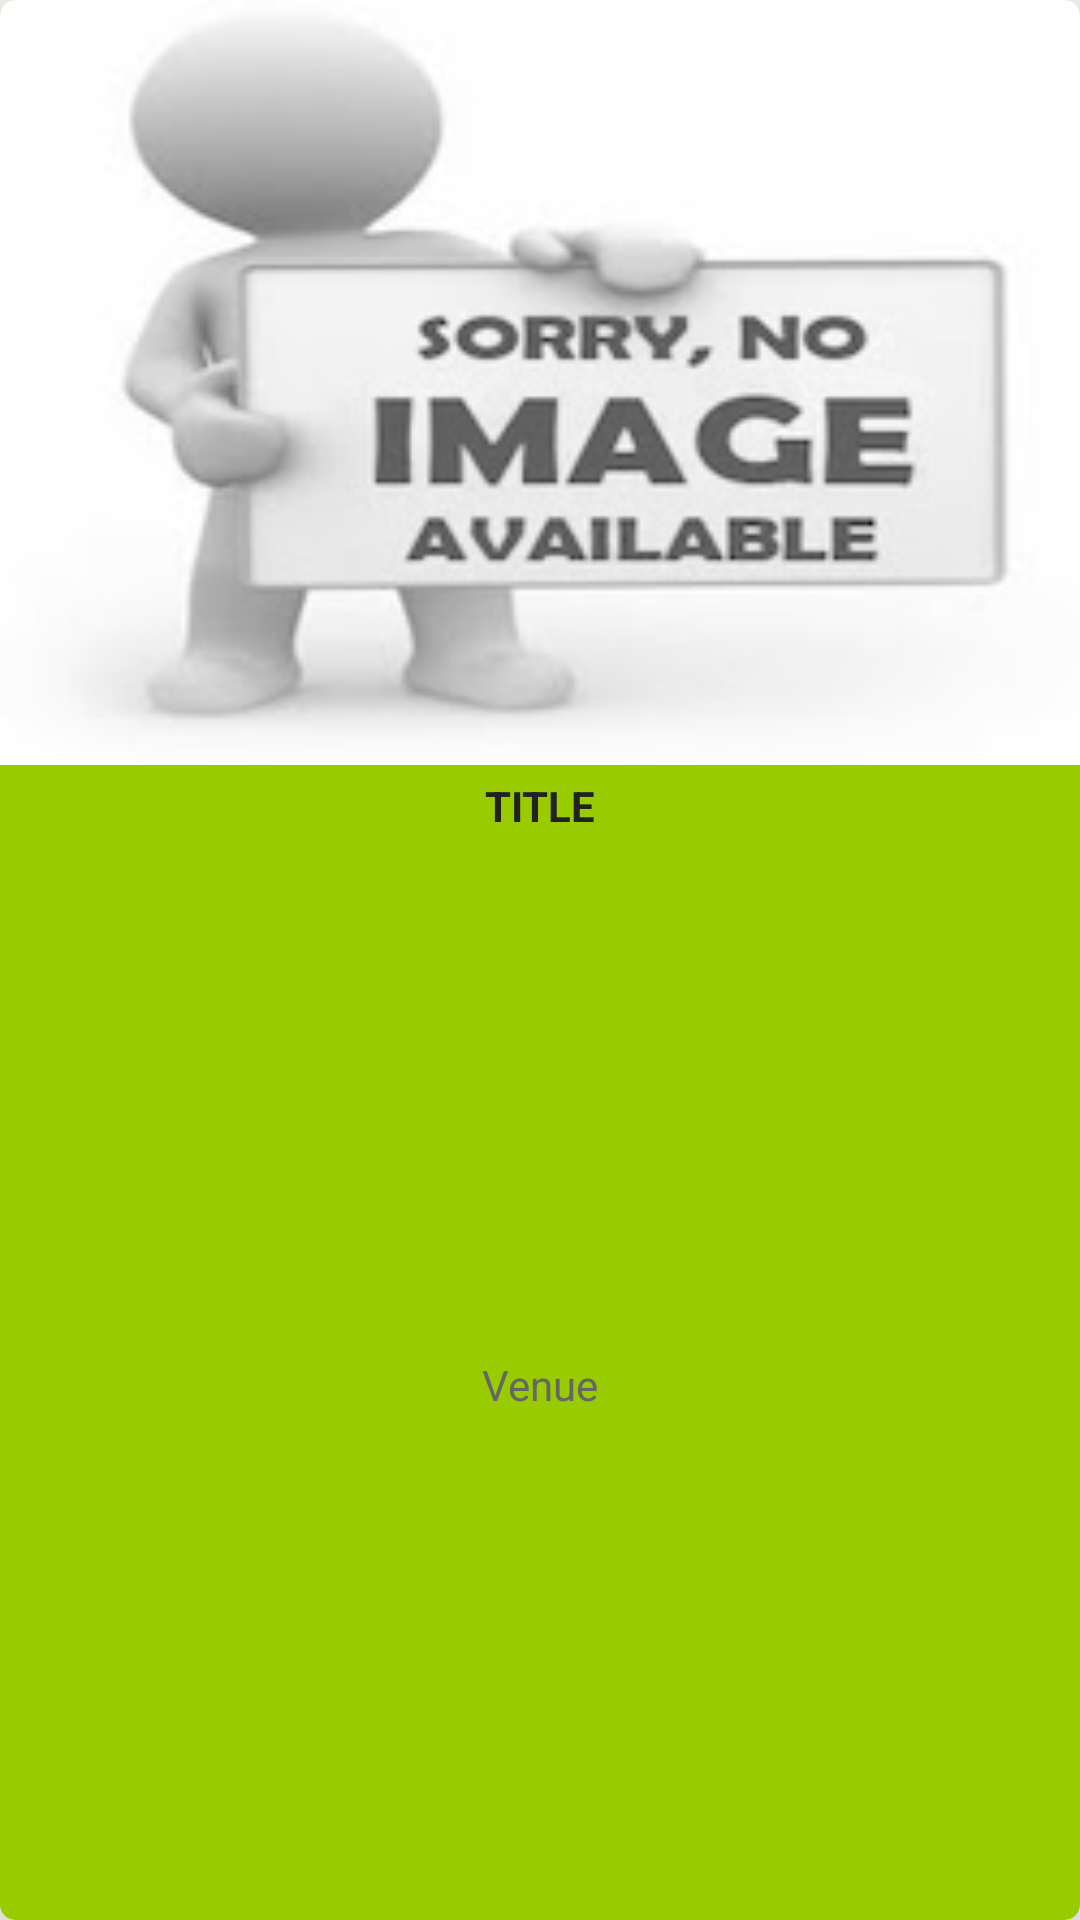

Produce the Android XML layout that renders to this screen, including the resource entries it uses.
<!-- AndroidManifest.xml: application theme AppTheme -->
<!-- res/layout/rv_card_layout_events.xml -->
<?xml version="1.0" encoding="utf-8"?>
<android.support.v7.widget.CardView
    xmlns:android="http://schemas.android.com/apk/res/android"
    xmlns:card_view="http://schemas.android.com/apk/res-auto"
    android:id="@+id/rv_card_layout"
    android:layout_width="match_parent"
    android:layout_height="310dp"
    android:layout_margin="10dp"
    android:foreground="?android:attr/selectableItemBackground"
    card_view:cardElevation="40sp"
    card_view:cardCornerRadius="5dp"
    android:backgroundTint="@android:color/holo_green_light"

    >

    

    <RelativeLayout
            android:layout_width="match_parent"
            android:layout_height="match_parent"
            >

            <ImageView
                android:id="@+id/card_layout_event_image"
                android:layout_width="match_parent"
                android:layout_height="255dp"
                android:layout_alignParentTop="true"
                android:scaleType="fitXY"
                android:src="@drawable/no_img"
                android:elevation="50sp"
                />

            <TextView
                android:layout_width="match_parent"
                android:layout_height="wrap_content"
                android:id="@+id/card_layout_event_title"
                android:text="TITLE"
                android:textSize="14dp"
                android:textStyle="bold"
                android:gravity="center"
                android:maxLines="1"
                android:layout_marginTop="4dp"
                android:layout_below="@+id/card_layout_event_image"
                android:textColor="#222"
                />

            <TextView
                android:layout_width="match_parent"
                android:layout_height="wrap_content"
                android:id="@+id/card_layout_event_venue"
                android:text="Venue"
                android:gravity="center"
                android:layout_marginTop="8dp"
                android:layout_below="@+id/card_layout_event_title"
                android:textColor="#666"
                android:layout_alignParentBottom="true"
                android:layout_marginBottom="3dp"
                />

        </RelativeLayout>

</android.support.v7.widget.CardView>
<!-- resources referenced by this layout -->
<resources>
  <!-- drawable no_img: jpg bitmap (drawable, 8572 bytes) -->
  <style name="AppTheme" parent="Theme.AppCompat.Light.DarkActionBar">
          
          <item name="colorPrimary">@color/colorPrimary</item>
          <item name="colorPrimaryDark">@color/colorPrimaryDark</item>
          <item name="colorAccent">@color/colorAccent</item>
      </style>
  <color name="colorPrimary">#3F51B5</color>
  <color name="colorPrimaryDark">#303F9F</color>
  <color name="colorAccent">#FF4081</color>
</resources>
